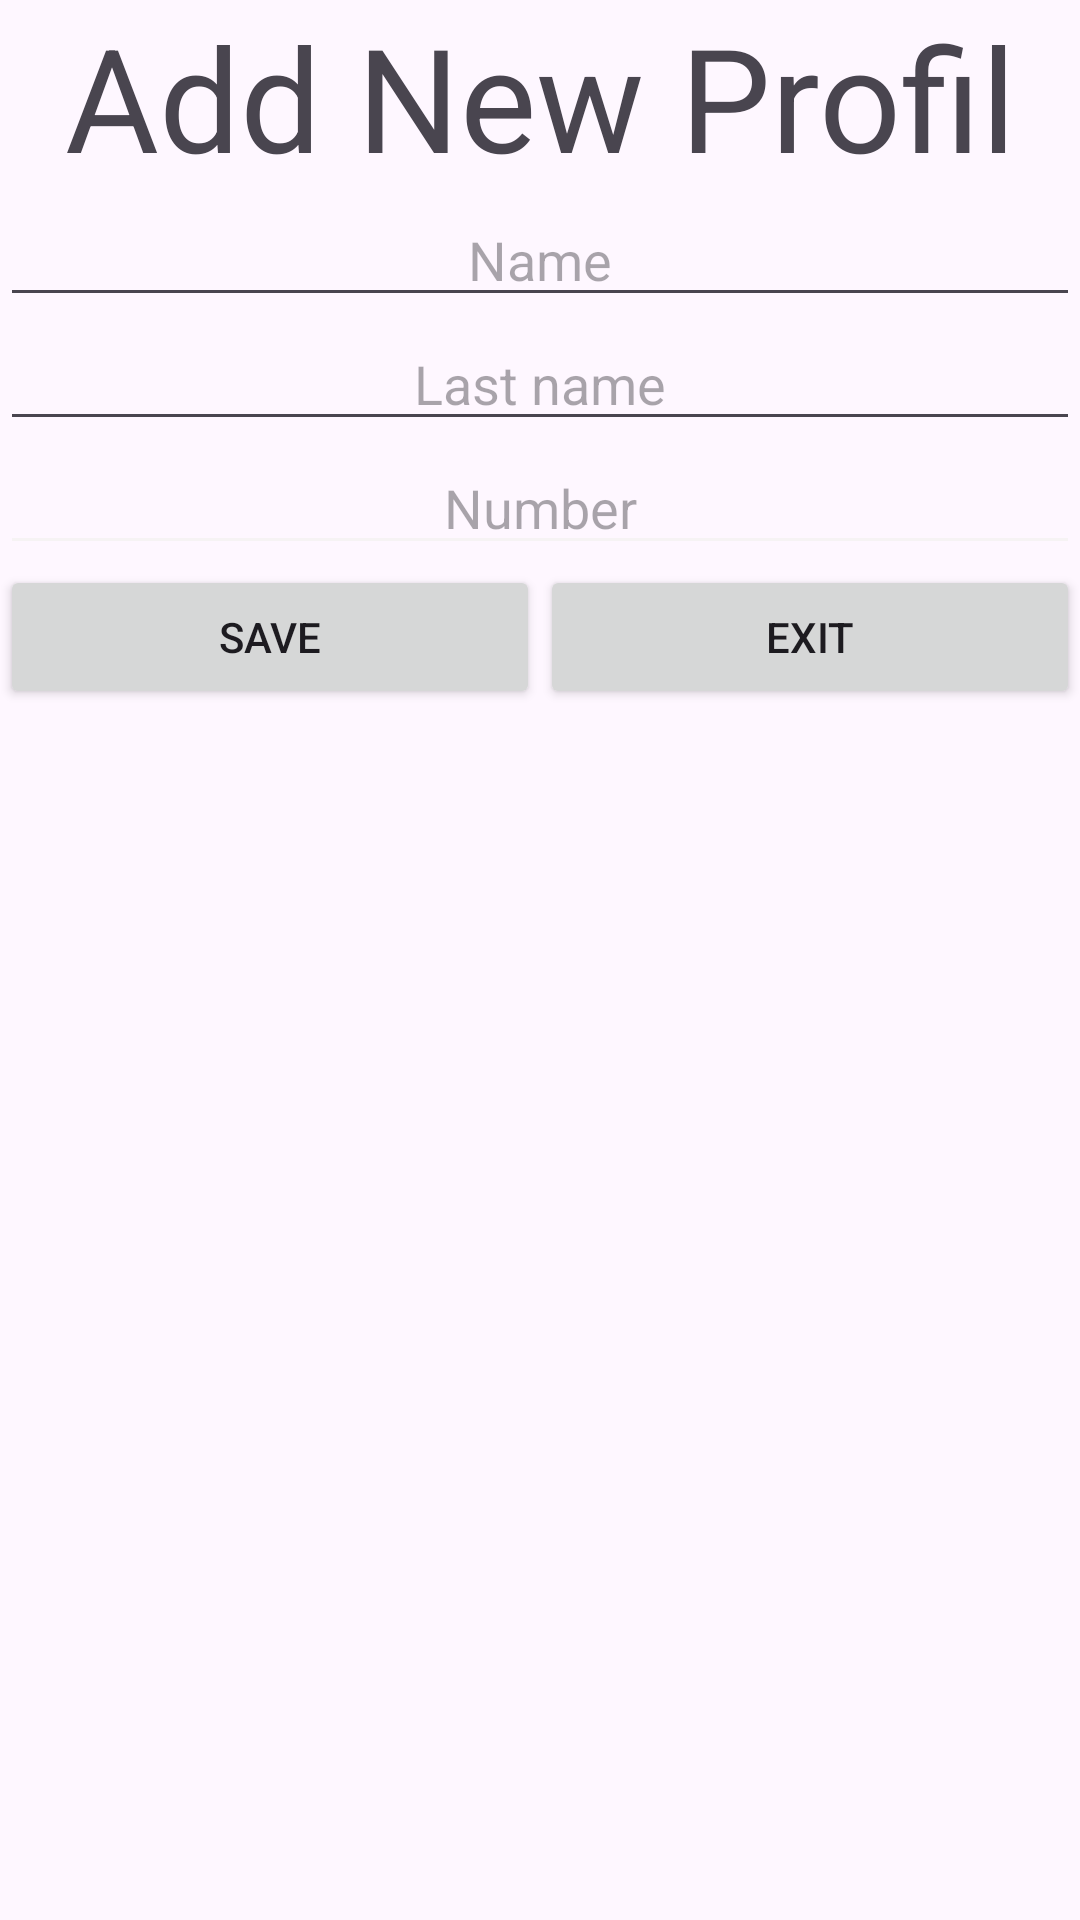

Here is an Android app screen rendered from its layout file. Give the layout XML and the strings, colors and styles it references.
<!-- AndroidManifest.xml: application theme Theme.Mycallerapp -->
<!-- res/layout/activity_list.xml -->
<?xml version="1.0" encoding="utf-8"?>
<androidx.constraintlayout.widget.ConstraintLayout xmlns:android="http://schemas.android.com/apk/res/android"
    xmlns:app="http://schemas.android.com/apk/res-auto"
    xmlns:tools="http://schemas.android.com/tools"
    android:layout_width="match_parent"
    android:layout_height="match_parent"
    tools:context=".list">

    <LinearLayout
        android:layout_width="match_parent"
        android:layout_height="match_parent"
        android:orientation="vertical">

        <TextView
            android:id="@+id/textView6"
            android:layout_width="match_parent"
            android:layout_height="wrap_content"
            android:text="Add New Profil"
            android:textAlignment="center"
            android:textSize="48sp" />

        <EditText
            android:id="@+id/ednom_add"
            android:layout_width="match_parent"
            android:layout_height="wrap_content"
            android:ems="10"
            android:hint="Name"
            android:inputType="text"
            android:textAlignment="center" />

        <EditText
            android:id="@+id/edlast_add"
            android:layout_width="match_parent"
            android:layout_height="wrap_content"
            android:ems="10"
            android:hint="Last name"
            android:inputType="text"
            android:textAlignment="center" />

        <EditText
            android:id="@+id/ednumber_add"
            android:layout_width="match_parent"
            android:layout_height="wrap_content"
            android:backgroundTint="#F6F3F4"
            android:ems="10"
            android:hint="Number"
            android:inputType="text"
            android:textAlignment="center" />

        <LinearLayout
            android:layout_width="match_parent"
            android:layout_height="match_parent"
            android:background="#9C27B0"
            android:backgroundTint="#00FDFDFD"
            android:orientation="horizontal">

            <Button
                android:id="@+id/btnsave_add"
                android:layout_width="wrap_content"
                android:layout_height="wrap_content"
                android:layout_weight="1"
                android:insetTop="50dp"
                android:text="Save" />

            <Button
                android:id="@+id/btnexit_add"
                android:layout_width="wrap_content"
                android:layout_height="wrap_content"
                android:layout_weight="1"
                android:insetTop="50dp"
                android:text="Exit" />
        </LinearLayout>
    </LinearLayout>
</androidx.constraintlayout.widget.ConstraintLayout>
<!-- resources referenced by this layout -->
<resources>
  <style name="Theme.Mycallerapp" parent="Base.Theme.Mycallerapp" />
  <style name="Base.Theme.Mycallerapp" parent="Theme.Material3.DayNight.NoActionBar">
          
          
          <item name="colorPrimary">@color/blue</item>
          <item name="colorPrimaryDark">@color/darkblue</item>
          <item name="colorAccent">#B11818</item>
  
      </style>
  <color name="blue">#03A9F4</color>
  <color name="darkblue">#3F51B5</color>
</resources>
